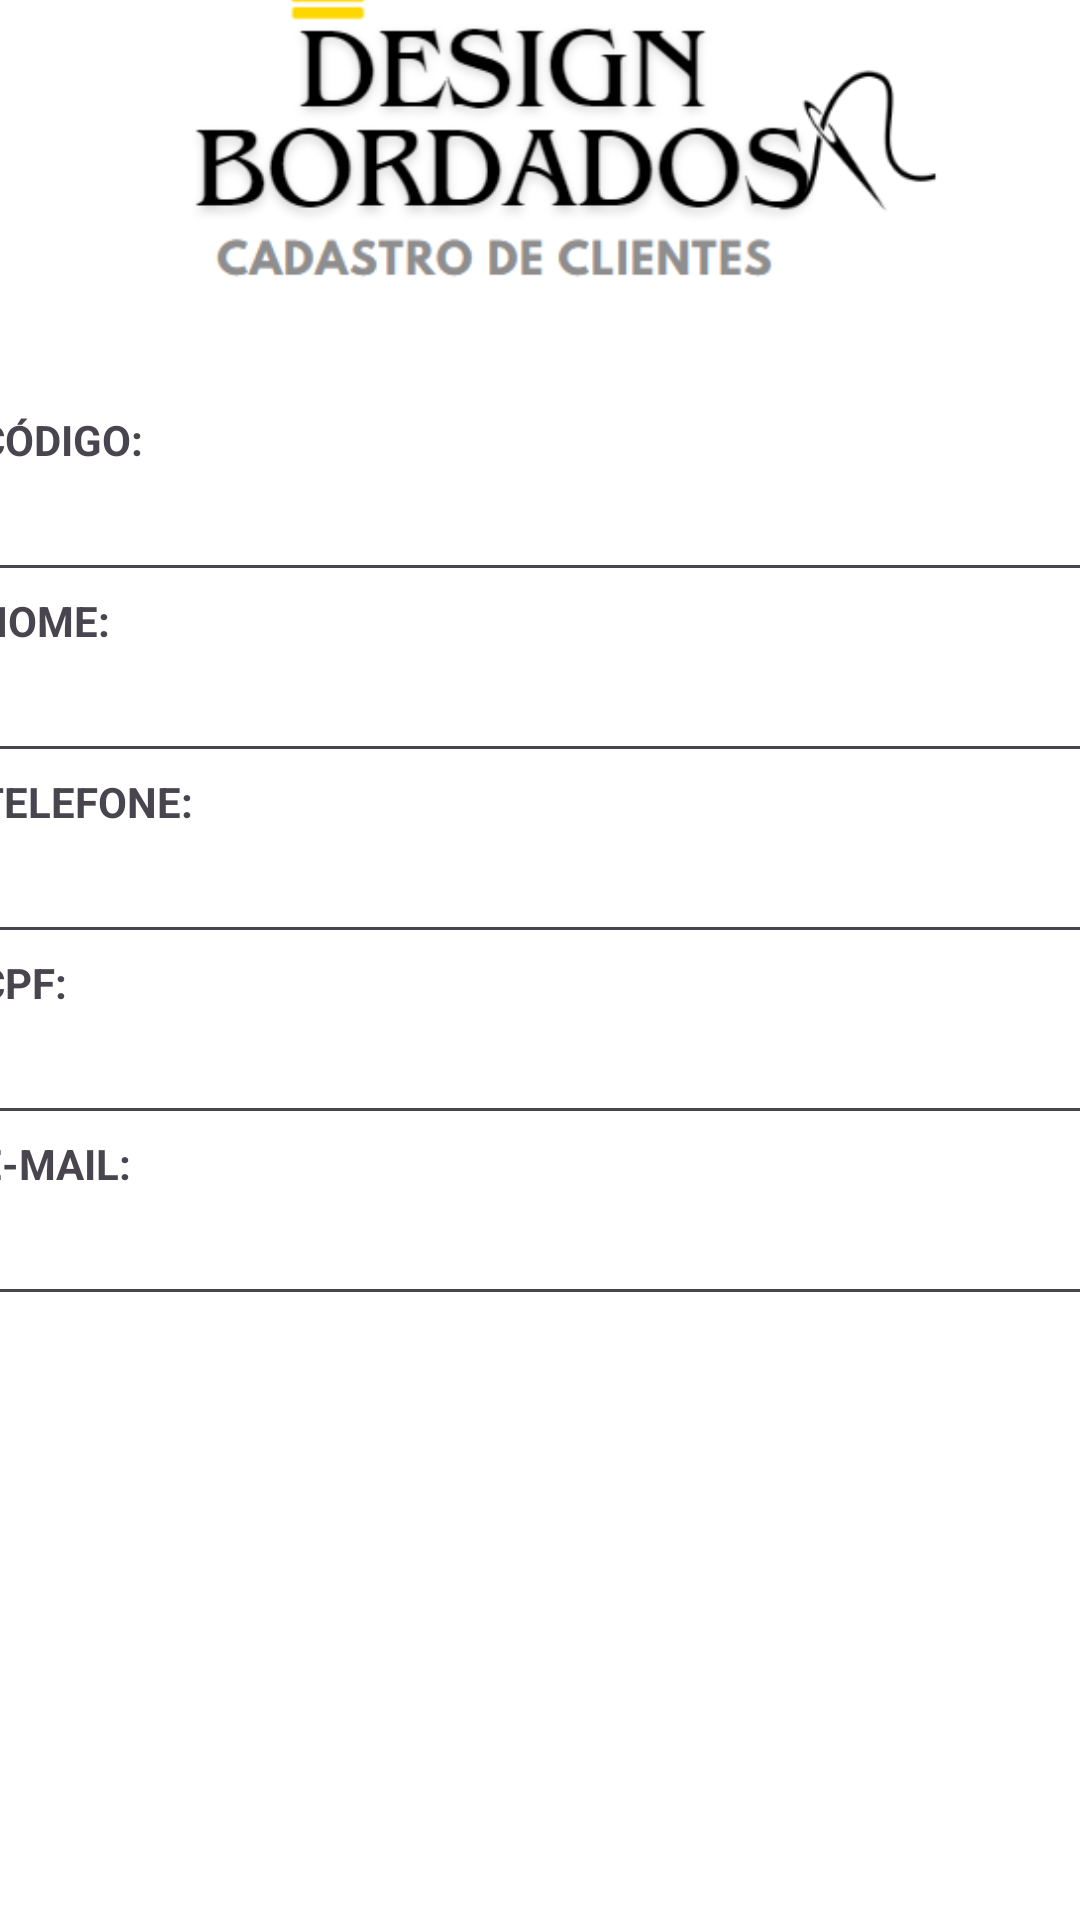

The Android layout XML behind this screen, and the referenced resources:
<!-- AndroidManifest.xml: application theme Theme.DesignBordados -->
<!-- res/layout/atv_cad_cliente.xml -->
<?xml version="1.0" encoding="utf-8"?>
<androidx.constraintlayout.widget.ConstraintLayout xmlns:android="http://schemas.android.com/apk/res/android"
    xmlns:app="http://schemas.android.com/apk/res-auto"
    xmlns:tools="http://schemas.android.com/tools"
    android:id="@+id/main"
    android:background="#FFFFFF"
    android:layout_width="match_parent"
    android:layout_height="match_parent"
    tools:context=".Model.AtvCadCliente">


    <LinearLayout
        android:id="@+id/linearLayout2"
        android:layout_width="382dp"
        android:layout_height="425dp"
        android:layout_marginStart="15dp"
        android:layout_marginTop="1dp"
        android:layout_marginEnd="20dp"
        android:layout_marginBottom="30dp"
        android:orientation="vertical"
        app:layout_constraintBottom_toTopOf="@+id/linearLayout"
        app:layout_constraintEnd_toEndOf="parent"
        app:layout_constraintHorizontal_bias="0.402"
        app:layout_constraintStart_toStartOf="parent"
        app:layout_constraintTop_toTopOf="parent"
        app:layout_constraintVertical_bias="1.0"
        tools:ignore="TextSizeCheck">

        <TextView
            android:id="@+id/txtCod"
            android:layout_width="match_parent"
            android:layout_height="wrap_content"
            android:text="CÓDIGO:"
            android:textStyle="bold"
            tools:ignore="HardcodedText" />

        <EditText
            android:id="@+id/edtCod"
            android:layout_width="match_parent"
            android:layout_height="wrap_content"
            android:ems="10"
            android:inputType="text"
            tools:ignore="Autofill,LabelFor,SpeakableTextPresentCheck,TouchTargetSizeCheck" />

        <TextView
            android:id="@+id/txtNome"
            android:layout_width="match_parent"
            android:layout_height="wrap_content"
            android:text="NOME:"
            android:textStyle="bold"
            tools:ignore="HardcodedText" />

        <EditText
            android:id="@+id/edtNome"
            android:layout_width="match_parent"
            android:layout_height="wrap_content"
            android:ems="10"
            android:inputType="text"
            tools:ignore="Autofill,LabelFor,SpeakableTextPresentCheck,TouchTargetSizeCheck" />

        <TextView
            android:id="@+id/txtFone"
            android:layout_width="match_parent"
            android:layout_height="wrap_content"
            android:text="TELEFONE:"
            android:textStyle="bold"
            tools:ignore="HardcodedText" />

        <EditText
            android:id="@+id/edtFone"
            android:layout_width="match_parent"
            android:layout_height="wrap_content"
            android:ems="10"
            android:inputType="phone"
            tools:ignore="Autofill,LabelFor,SpeakableTextPresentCheck,TouchTargetSizeCheck" />

        <TextView
            android:id="@+id/txtCPF"
            android:layout_width="match_parent"
            android:layout_height="wrap_content"
            android:text="CPF:"
            android:textStyle="bold"
            tools:ignore="HardcodedText" />

        <EditText
            android:id="@+id/edtCPF"
            android:layout_width="match_parent"
            android:layout_height="wrap_content"
            android:ems="10"
            android:inputType="number"
            android:maxLength="14"
            tools:ignore="Autofill,LabelFor,SpeakableTextPresentCheck,TouchTargetSizeCheck" />

        <TextView
            android:id="@+id/txtEmail"
            android:layout_width="match_parent"
            android:layout_height="wrap_content"
            android:text="E-MAIL:"
            android:textStyle="bold"
            tools:ignore="HardcodedText" />

        <EditText
            android:id="@+id/edtEmail"
            android:layout_width="match_parent"
            android:layout_height="wrap_content"
            android:ems="10"
            android:inputType="textEmailAddress"
            tools:ignore="Autofill,LabelFor,SpeakableTextPresentCheck,TouchTargetSizeCheck" />

    </LinearLayout>

    <LinearLayout
        android:layout_width="384dp"
        android:layout_height="195dp"
        android:layout_marginStart="1dp"
        android:layout_marginTop="5dp"
        android:layout_marginEnd="1dp"
        android:orientation="vertical"
        app:layout_constraintBottom_toTopOf="@+id/linearLayout2"
        app:layout_constraintEnd_toEndOf="parent"
        app:layout_constraintStart_toStartOf="parent"
        app:layout_constraintTop_toTopOf="parent"
        tools:ignore="UseCompoundDrawables">



        <ImageView
            android:id="@+id/imageView4"
            android:layout_width="match_parent"
            android:layout_height="144dp"
            android:contentDescription="TODO"
            app:srcCompat="@drawable/cadcliente"
            tools:ignore="ContentDescription,HardcodedText" />

    </LinearLayout>


    <LinearLayout
        android:id="@+id/linearLayout"
        android:layout_width="0dp"
        android:layout_height="wrap_content"
        android:orientation="horizontal"
        app:layout_constraintBottom_toBottomOf="parent"
        app:layout_constraintEnd_toEndOf="parent"
        app:layout_constraintStart_toStartOf="parent"
        app:layout_constraintTop_toTopOf="parent"
        app:layout_constraintVertical_bias="1"
        tools:ignore="TextSizeCheck">

        <Button
            android:id="@+id/btnExcluir"
            style="?android:attr/buttonBarButtonStyle"
            android:layout_width="0dp"
            android:layout_height="wrap_content"
            android:layout_weight="1"
            android:backgroundTint="#F46257"
            android:text="EXCLUIR"
            android:textColor="#FFFFFF"
            android:textStyle="bold"
            tools:ignore="HardcodedText" />

        <Button
            android:id="@+id/btnVoltar"
            style="?android:attr/buttonBarButtonStyle"
            android:layout_width="0dp"
            android:layout_height="wrap_content"
            android:layout_weight="1"
            android:backgroundTint="#FF9800"
            android:text="VOLTAR"
            android:textColor="#FFFFFF"
            android:textStyle="bold"
            tools:ignore="HardcodedText" />

        <Button
            android:id="@+id/btnAdd"
            style="?android:attr/buttonBarButtonStyle"
            android:layout_width="0dp"
            android:layout_height="wrap_content"
            android:layout_weight="1"
            android:backgroundTint="#66CC00"
            android:text="INSERIR"
            android:textColor="#FFFFFF"
            android:textStyle="bold"
            tools:ignore="HardcodedText,InefficientWeight" />

    </LinearLayout>

</androidx.constraintlayout.widget.ConstraintLayout>
<!-- resources referenced by this layout -->
<resources>
  <!-- drawable cadcliente: png bitmap (drawable, 26055 bytes) -->
  <style name="Theme.DesignBordados" parent="Base.Theme.DesignBordados" />
  <style name="Base.Theme.DesignBordados" parent="Theme.Material3.DayNight.NoActionBar">
          
          
      </style>
</resources>
